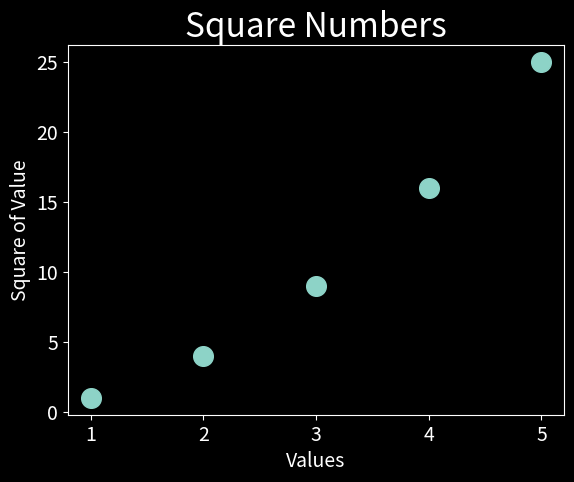
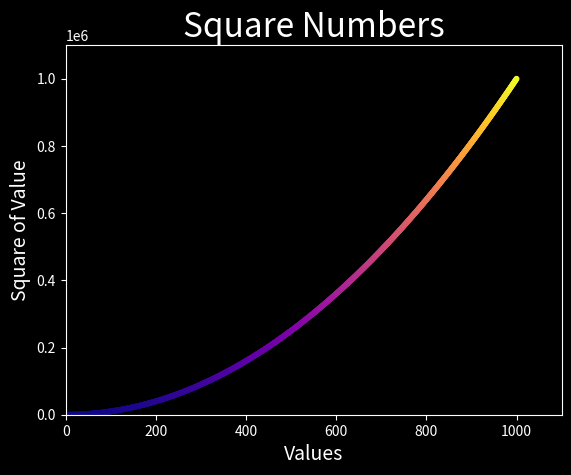
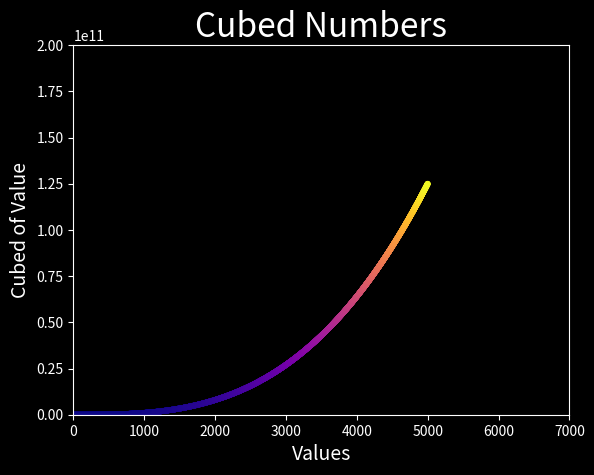

Recreate these plots in Python, in order.
#Data visualization in the no scratch python book

#Imports pyplot because it will have functions for generating plots and charts and gives it an alias
import matplotlib.pyplot as plt

y = [1,4,9,16,25]
x = [1,2,3,4,5]

plt.style.use('dark_background')
fig, ax = plt.subplots()

#Scatter just as advertised is for scatter plot views
ax.scatter(x,y, s=200)

#Set chart title and label axes
ax.set_title("Square Numbers", fontsize = 24)
ax.set_xlabel("Values", fontsize = 14)
ax.set_ylabel("Square of Value", fontsize = 14)

#Set the size of the tick labels
ax.tick_params(axis = 'both', which = 'major', labelsize=14)

#plt.show()


#Loops through the values up to 1000 and squares each one

x = range(1,1001)
y = [i**2 for i in x]

plt.style.use('dark_background')
fig, ax = plt.subplots()

#Scatter just as advertised is for scatter plot views
#ax.scatter(x, y, c='green', s=10)
ax.scatter(x, y, c=y, cmap=plt.cm.plasma, s=10)


#Set chart title and label axes
ax.set_title("Square Numbers", fontsize = 24)
ax.set_xlabel("Values", fontsize = 14)
ax.set_ylabel("Square of Value", fontsize = 14)

#Set the size of the tick labels
#ax.tick_params(axis = 'both', which = 'major', labelsize=14)

#Set the range for each axis
ax.axis([0, 1100, 0, 1100000])



#Saves the graph in the same directory as a png file
#plt.savefig('Day 37/squares_plots.png', bbox_inches='tight')



x = range(1,5001)
y = [i**3 for i in x]

plt.style.use('dark_background')
fig, ax = plt.subplots()


ax.scatter(x, y, c=y, cmap=plt.cm.plasma, s=10)

ax.set_title("Cubed Numbers", fontsize = 24)
ax.set_xlabel("Values", fontsize = 14)
ax.set_ylabel("Cubed of Value", fontsize = 14)

ax.axis([0,7000, 0, 200000000000])




#Shows the graph as soon as it is created
plt.show()


#Colors for Cmap

# cmaps = [('Perceptually Uniform Sequential', [
#             'viridis', 'plasma', 'inferno', 'magma', 'cividis']),
#          ('Sequential', [
#             'Greys', 'Purples', 'Blues', 'Greens', 'Oranges', 'Reds',
#             'YlOrBr', 'YlOrRd', 'OrRd', 'PuRd', 'RdPu', 'BuPu',
#             'GnBu', 'PuBu', 'YlGnBu', 'PuBuGn', 'BuGn', 'YlGn']),
#          ('Sequential (2)', [
#             'binary', 'gist_yarg', 'gist_gray', 'gray', 'bone', 'pink',
#             'spring', 'summer', 'autumn', 'winter', 'cool', 'Wistia',
#             'hot', 'afmhot', 'gist_heat', 'copper']),
#          ('Diverging', [
#             'PiYG', 'PRGn', 'BrBG', 'PuOr', 'RdGy', 'RdBu',
#             'RdYlBu', 'RdYlGn', 'Spectral', 'coolwarm', 'bwr', 'seismic']),
#          ('Cyclic', ['twilight', 'twilight_shifted', 'hsv']),
#          ('Qualitative', [
#             'Pastel1', 'Pastel2', 'Paired', 'Accent',
#             'Dark2', 'Set1', 'Set2', 'Set3',
#             'tab10', 'tab20', 'tab20b', 'tab20c']),
#          ('Miscellaneous', [
#             'flag', 'prism', 'ocean', 'gist_earth', 'terrain', 'gist_stern',
#             'gnuplot', 'gnuplot2', 'CMRmap', 'cubehelix', 'brg',
#             'gist_rainbow', 'rainbow', 'jet', 'turbo', 'nipy_spectral',
#             'gist_ncar'])]